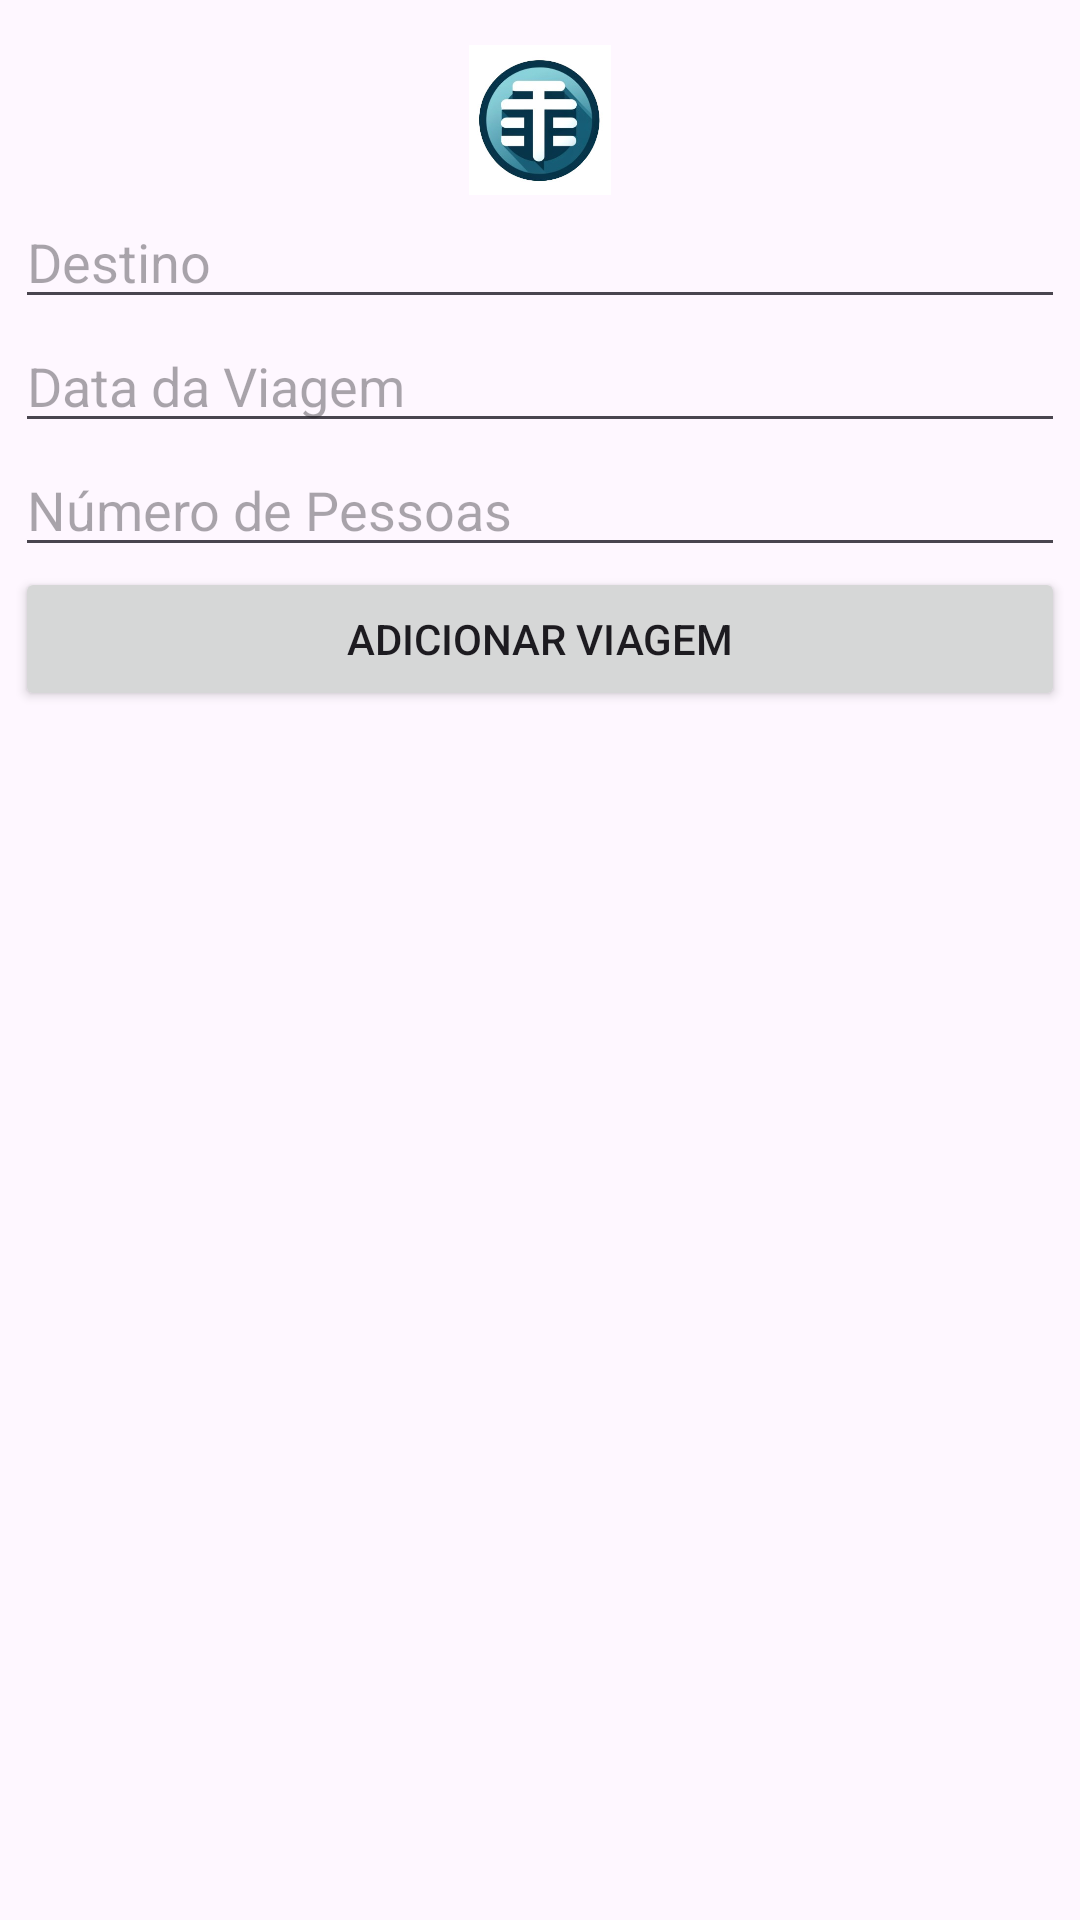

Here is an Android app screen rendered from its layout file. Give the layout XML and the strings, colors and styles it references.
<!-- AndroidManifest.xml: application theme Theme.AppTravels -->
<!-- res/layout/activity_viagens.xml -->
<?xml version="1.0" encoding="utf-8"?>
<LinearLayout
    xmlns:android="http://schemas.android.com/apk/res/android"
    xmlns:app="http://schemas.android.com/apk/res-auto"
    android:layout_width="match_parent"
    android:layout_height="match_parent"
    android:orientation="vertical"
    android:padding="5dp">

    <ImageView
        android:id="@+id/imageView"
        android:layout_width="match_parent"
        android:layout_height="50dp"
        app:srcCompat="@drawable/iconlogo"
        android:layout_marginTop="10dp"/>

    <EditText
        android:id="@+id/editTextDestino"
        android:layout_width="match_parent"
        android:layout_height="wrap_content"
        android:hint="Destino" />

    <EditText
        android:id="@+id/editTextDataViagem"
        android:layout_width="match_parent"
        android:layout_height="wrap_content"
        android:hint="Data da Viagem"
        android:focusable="false"
        android:clickable="true"/>

    <EditText
        android:id="@+id/editTextNumPessoas"
        android:layout_width="match_parent"
        android:layout_height="wrap_content"
        android:hint="Número de Pessoas" />

    <Button
        android:id="@+id/buttonAddViagem"
        android:layout_width="match_parent"
        android:layout_height="wrap_content"
        android:text="Adicionar Viagem" />

    <ListView
        android:id="@+id/listViewViagens"
        android:layout_width="match_parent"
        android:layout_height="wrap_content" />
</LinearLayout>
<!-- resources referenced by this layout -->
<resources>
  <!-- drawable iconlogo: jpg bitmap (drawable, 18244 bytes) -->
  <style name="Theme.AppTravels" parent="Base.Theme.AppTravels" />
  <style name="Base.Theme.AppTravels" parent="Theme.Material3.DayNight.NoActionBar">
          <item name="colorPrimary">@color/colorPrimary</item>
          <item name="colorPrimaryVariant">@color/black</item>
          <item name="colorOnPrimary">@android:color/white</item>
          <item name="colorSecondary">@color/colorPrimary</item>
          <item name="colorSecondaryVariant">@color/black</item>
          <item name="colorOnSecondary">@android:color/white</item>
      </style>
  <color name="colorPrimary">#035AA6</color>
  <color name="black">#FF000000</color>
</resources>
